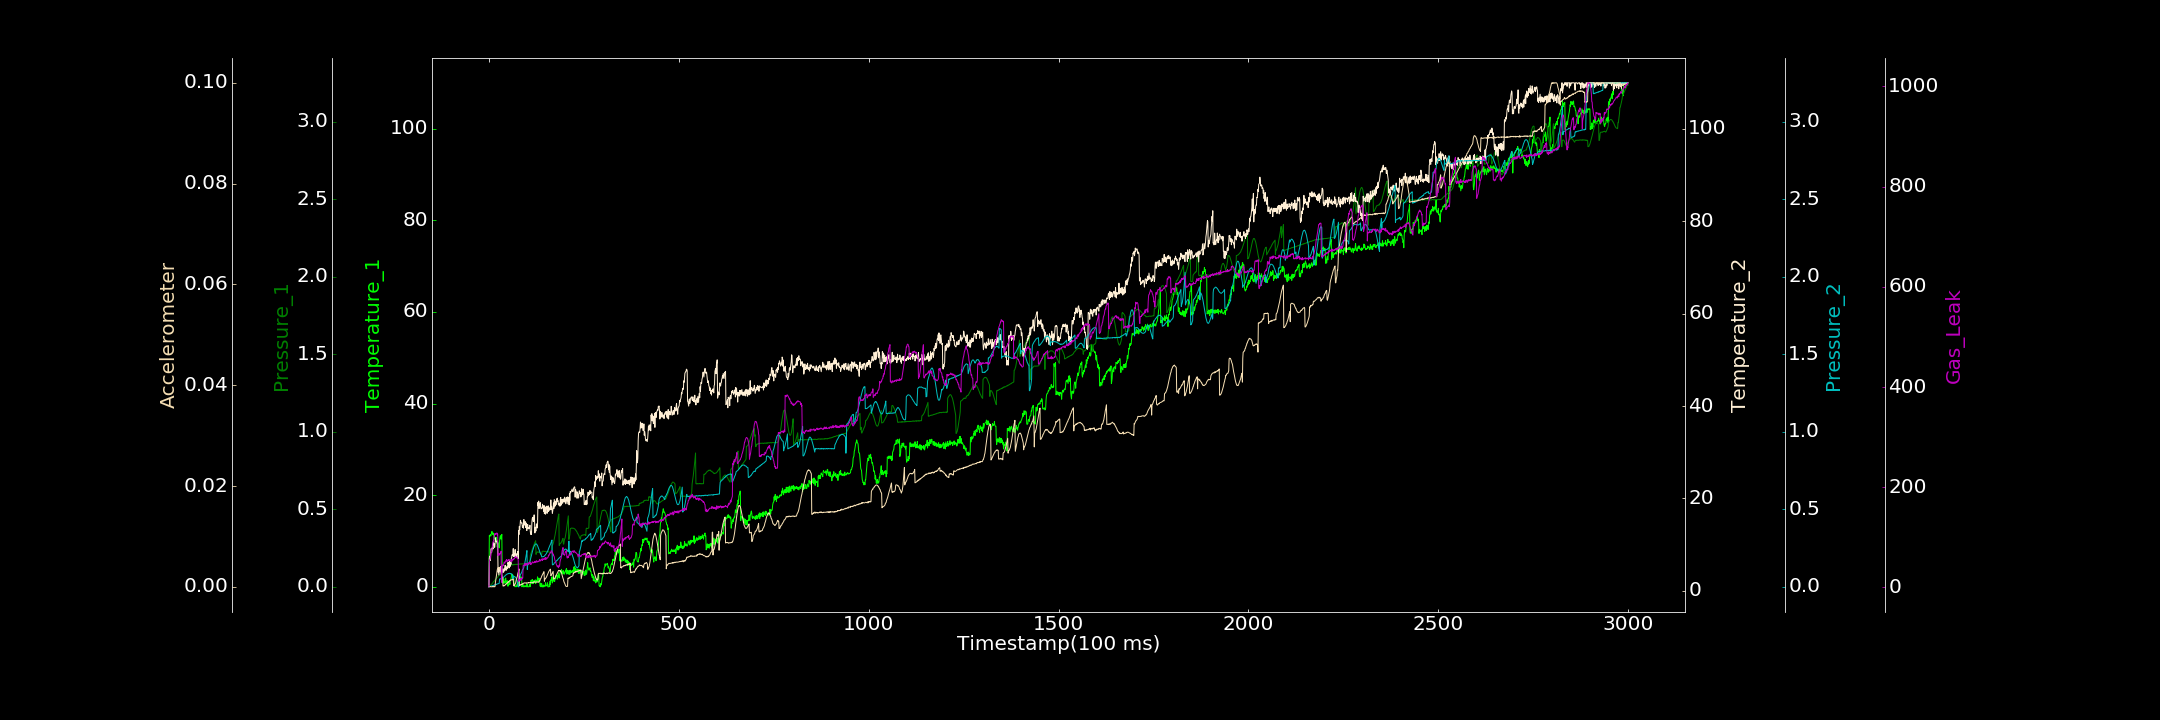

Values plotted in this chart, from the file beside it:
0.000000000, 0.462953375, 0.000000000, 0.848288559, 0.000000000, 0.000000000, 1.349127922
1, 11.2, 0.001099, 7.052, 0.000000000, 0.00005991, 51.69
2, 11, 0.002353, 7.492, 0.0007976, 0.00006947, 55.28
3, 11.32, 0.007035, 6.538, 0.001533, 0.00006869, 56.63
4, 11.36, 0.00818, 6.61, 0.003368, 0.000003374, 61.14
5, 11.09, 0.01155, 8.389, 0.003327, 0.00003306, 67.14
6, 11.57, 0.01409, 9.119, 0.005475, 0.000000000, 68.69
7, 11.91, 0.01702, 8.289, 0.005555, 0.00001216, 72.82
8, 12.09, 0.01804, 8.753, 0.006607, 0.00001323, 77.66
9, 11.66, 0.02158, 9.415, 0.005991, 0.000002991, 82.21
10, 11.43, 0.02384, 9.224, 0.008073, 0.00007907, 88.24
11, 11.74, 0.03031, 9.062, 0.009002, 0.000000000, 91.47
12, 11.48, 0.03228, 10.39, 0.008169, 0.000003167, 92.52
13, 11.1, 0.0354, 10.02, 0.009558, 0.0001055, 100.4
14, 10.67, 0.03671, 10.13, 0.01277, 0.0000234, 102.2
15, 10.92, 0.04033, 9.393, 0.01155, 0.000000000, 105.2
16, 10.3, 0.04288, 10.08, 0.0124, 0.00003237, 107.8
17, 10.6, 0.04694, 11.44, 0.0136, 0.0008561, 105.5
18, 9.92, 0.04811, 10.75, 0.01426, 0.001348, 106.1
19, 10.8, 0.05166, 10.59, 0.01505, 0.001884, 107.9
20, 9.765, 0.05561, 10.66, 0.0147, 0.002435, 107.9
21, 10.14, 0.05677, 10.78, 0.01849, 0.002921, 108.8
22, 8.667, 0.06094, 10.16, 0.01812, 0.003392, 104.7
23, 9.77, 0.0625, 10.29, 0.01815, 0.003656, 106.8
24, 9.545, 0.06649, 4.024, 0.01986, 0.003769, 63.53
25, 9.388, 0.06926, 4.961, 0.02011, 0.003839, 67.93
26, 8.653, 0.07221, 3.406, 0.02071, 0.003776, 68.05
27, 8.489, 0.07475, 4.189, 0.02237, 0.003867, 65.84
28, 10.03, 0.07629, 4.792, 0.0501, 0.003673, 64.63
29, 10.69, 0.07929, 4.297, 0.05103, 0.003469, 68.15
30, 11.15, 0.08374, 4.233, 0.05093, 0.003274, 67.87
31, 11.15, 0.08474, 5.272, 0.05077, 0.002892, 68.92
32, 10.41, 0.08907, 4.296, 0.05239, 0.002682, 72.5
33, 11.08, 0.09124, 4.045, 0.05221, 0.002311, 11.58
34, 11.43, 0.09436, 4.27, 0.0541, 0.002227, 10.14
35, 0.9656, 0.09634, 4.712, 0.05619, 0.001948, 42.7
36, 2.029, 0.1005, 4.348, 0.0582, 0.001827, 44.98
37, 1.799, 0.1042, 3.962, 0.05933, 0.0001594, 43.02
38, 0.824, 0.1064, 4.469, 0.0603, 0.0001499, 44.95
39, 1.726, 0.1089, 4.06, 0.06329, 0.0002538, 46.69
40, 0.7638, 0.1098, 4.804, 0.06605, 0.0001882, 50.54
41, 1.068, 0.1133, 4.345, 0.0685, 0.0002392, 49.33
42, 1.011, 0.1164, 5.425, 0.06942, 0.0002753, 48.47
43, 0.8846, 0.1209, 5.505, 0.07292, 0.0004392, 52.07
44, 1.923, 0.1228, 5.08, 0.075, 0.0004588, 52.78
45, 0.7997, 0.1259, 4.399, 0.07643, 0.0005748, 51.55
46, 1.272, 0.1297, 4.907, 0.0783, 0.0005986, 55.78
47, 1.162, 0.1322, 5.197, 0.08142, 0.000629, 55.13
48, 0.514, 0.1349, 4.735, 0.08281, 0.0007305, 52.68
49, 1.313, 0.1394, 5.116, 0.08247, 0.0008299, 53.82
50, 0.1211, 0.1394, 6.118, 0.08442, 0.0008378, 52.38
51, 0.5029, 0.1408, 5.806, 0.08603, 0.001003, 55.9
52, 0.5991, 0.1411, 6.067, 0.08482, 0.0009685, 55.63
53, 0.8088, 0.1392, 4.915, 0.08558, 0.001105, 54.36
54, 1.386, 0.1407, 6.633, 0.08753, 0.001156, 54.01
55, 0.5095, 0.1412, 6.071, 0.08581, 0.001201, 54.68
56, 1.512, 0.1407, 5.279, 0.08636, 0.001217, 53.39
57, 1.534, 0.141, 6.081, 0.08347, 0.001344, 52.98
58, 1.687, 0.1402, 5.7, 0.08548, 0.001339, 52.15
59, 2.161, 0.1412, 7.021, 0.08335, 0.001374, 55.29
60, 2.702, 0.1422, 7.207, 0.08268, 0.001435, 51.66
... 2,939 more rows
